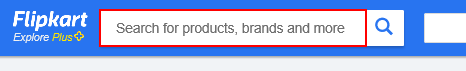
Workflow: Main

Step 1: type [StrProduct] into the text box

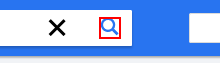
Step 2: click on the icon

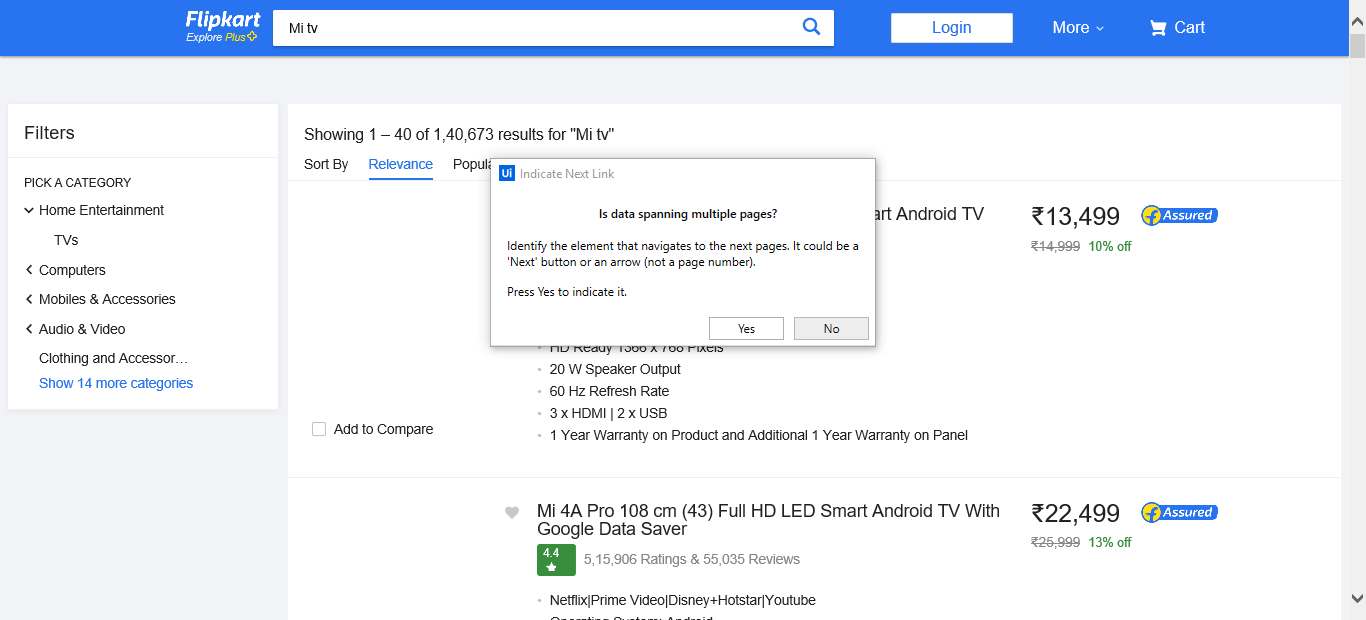
Step 3: Attach Browser 'MiTv BuyP Page' in window 'Mi Tv - Buy Products Online at Best Price in India - All Categories | Flipkart.com'

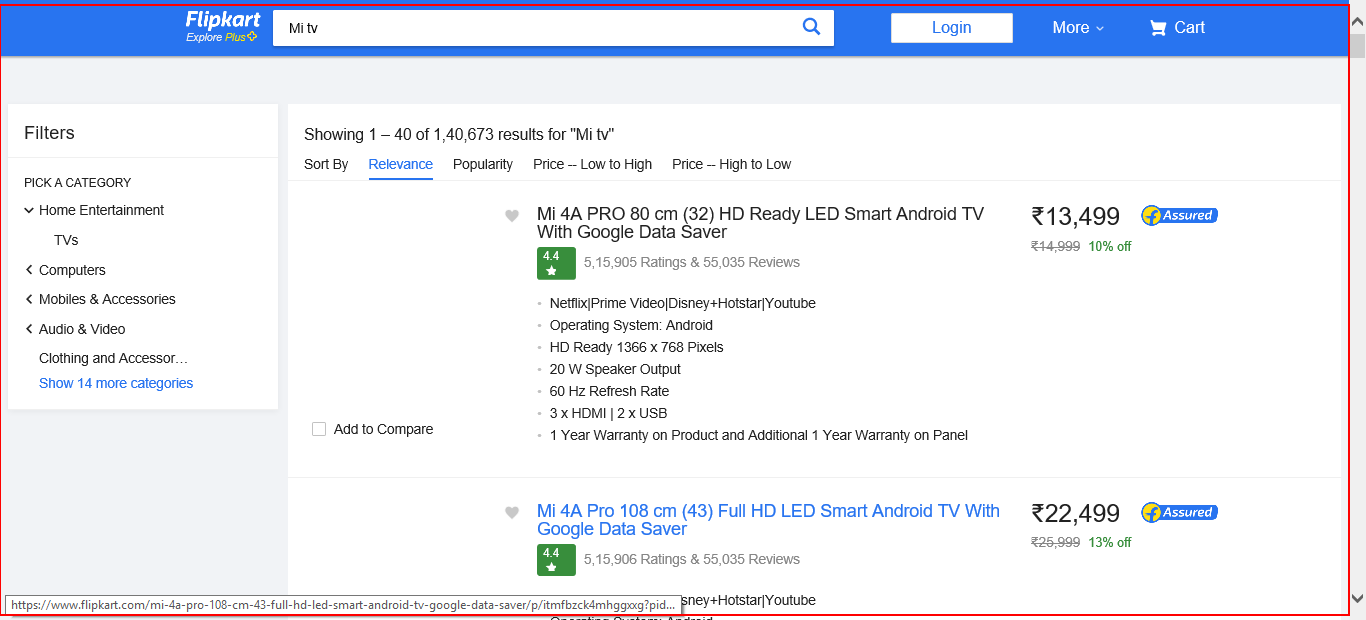
Step 4: get-text from the page

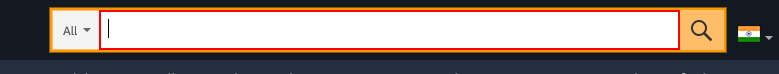
Step 5: type [StrProduct] into the text box

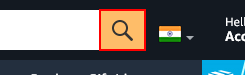
Step 6: type a value into the text box

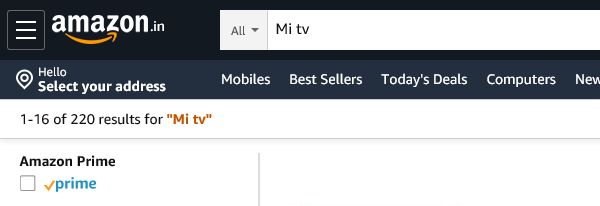
Step 7: Attach Browser 'iexplore.exe Amazon.in' in window 'Amazon.in : Mi tv'

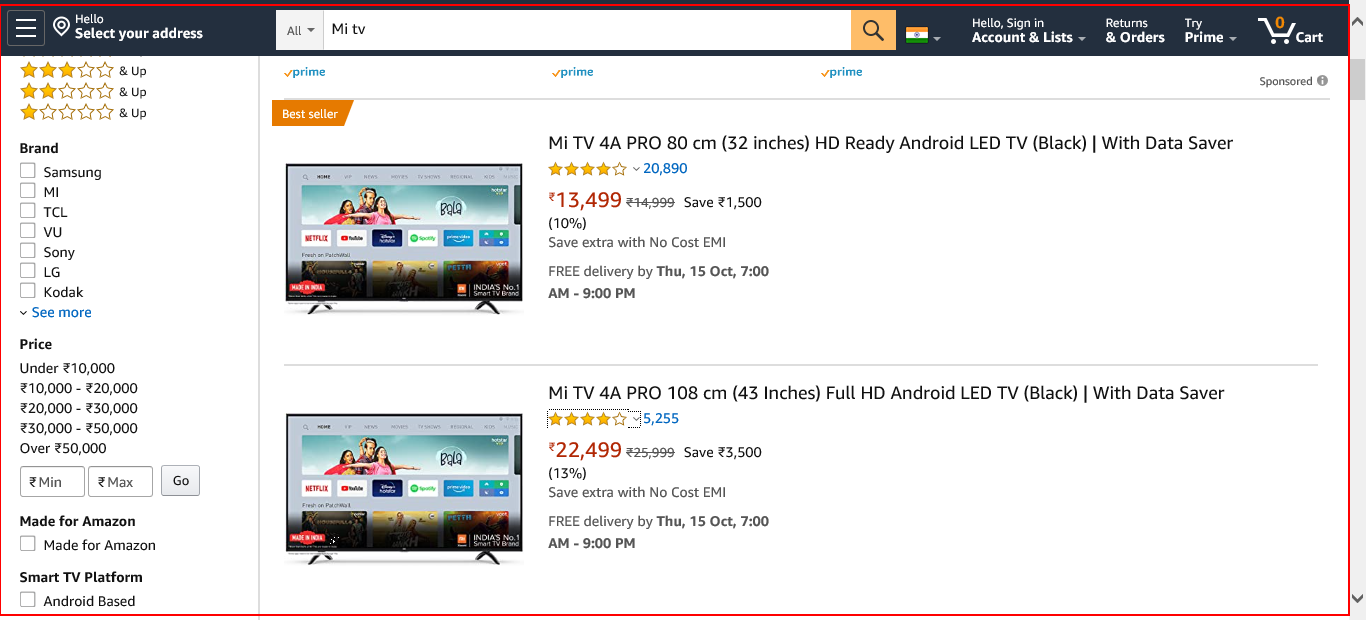
Step 8: get-text from the element 'search'